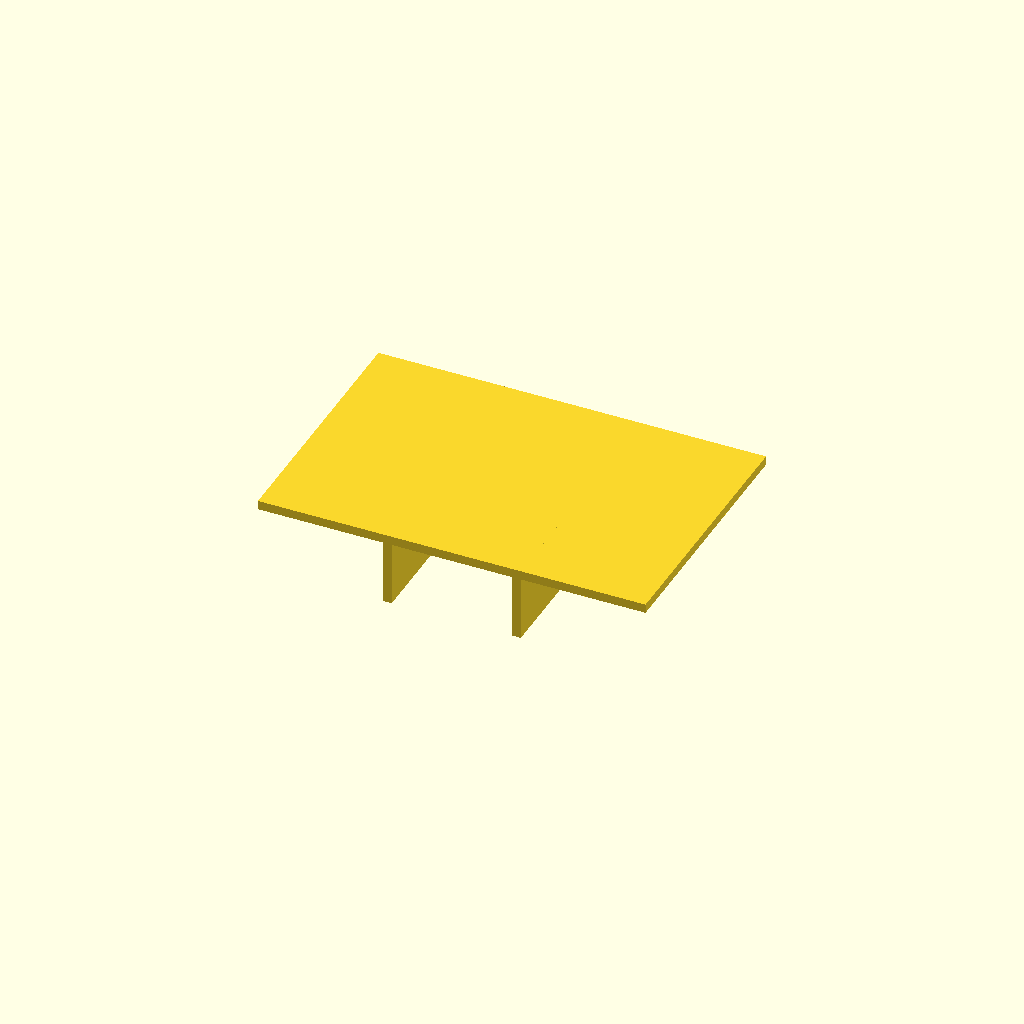
Cell 1: rendered with the file's own defaults.
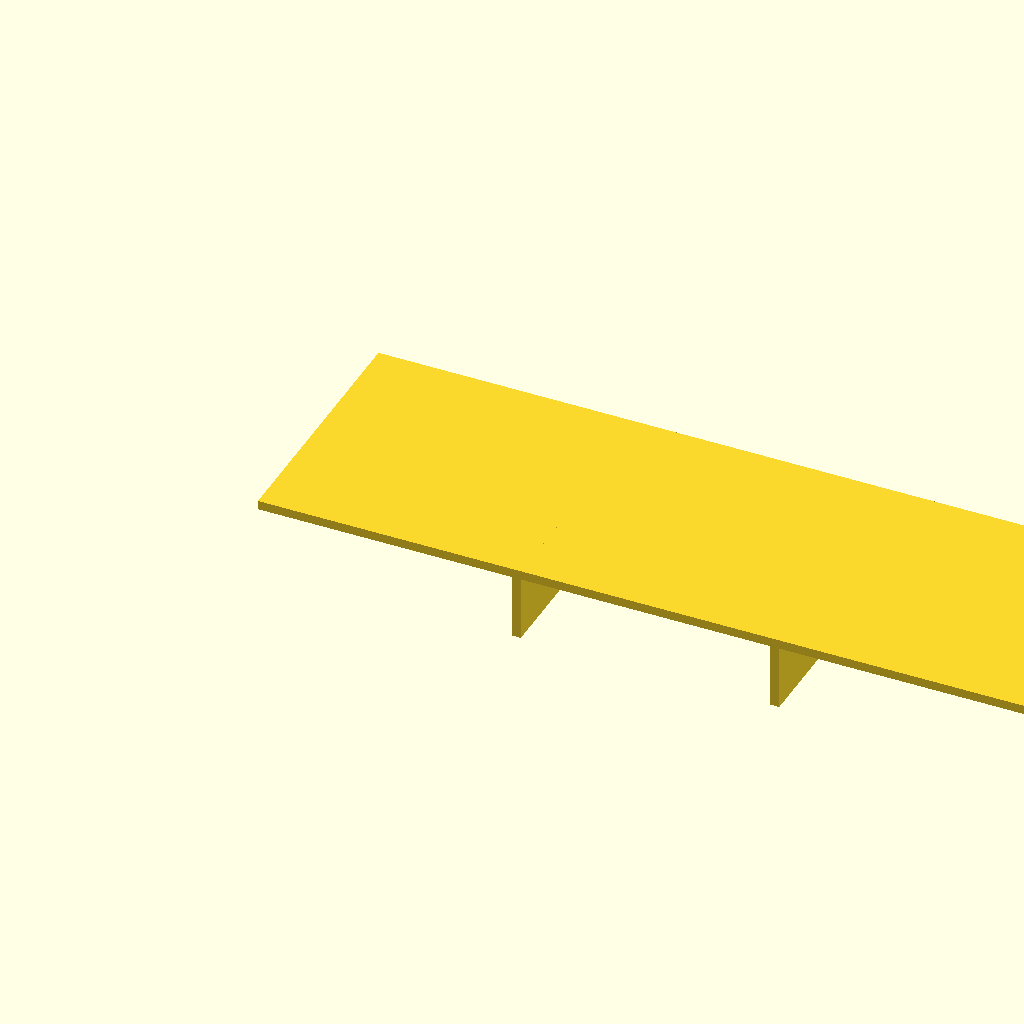
Cell 2: panel_l = 120 (everything else at default).
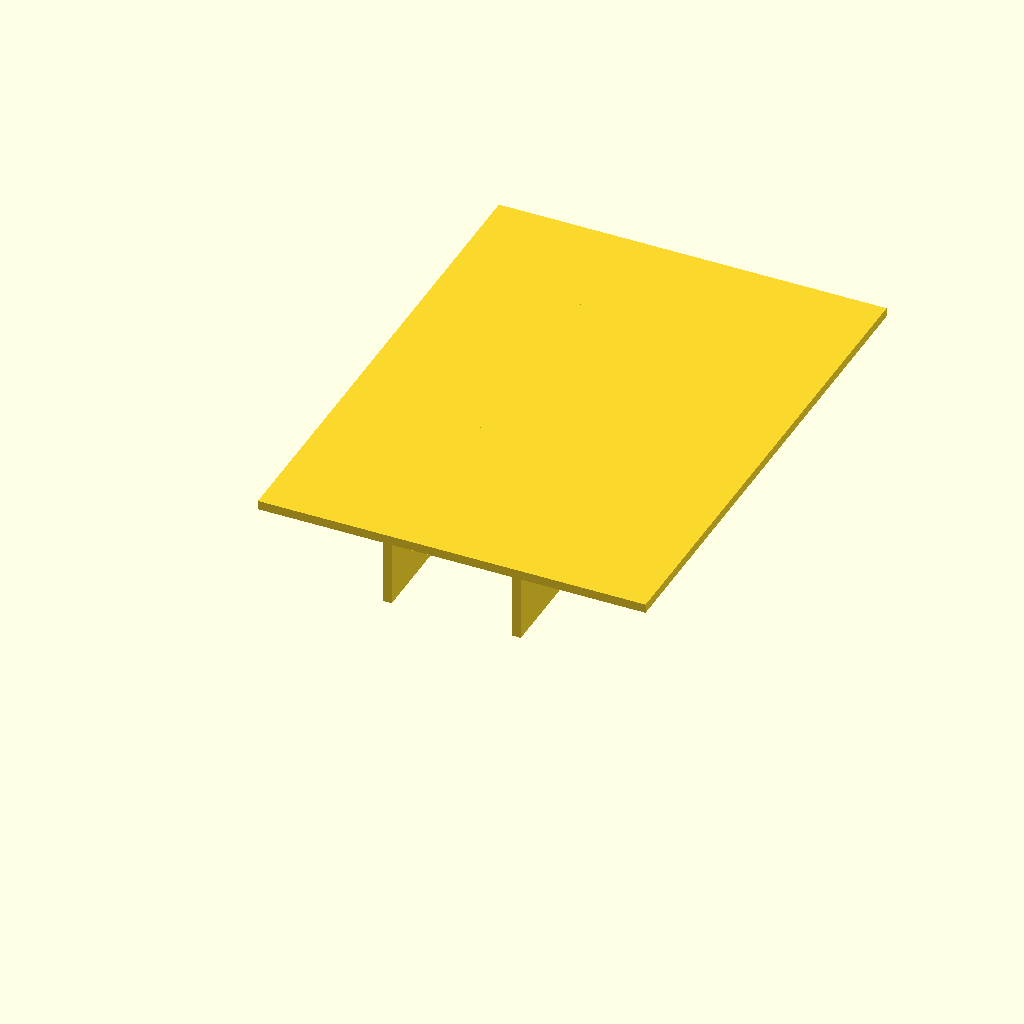
Cell 3: panel_w = 80 (everything else at default).
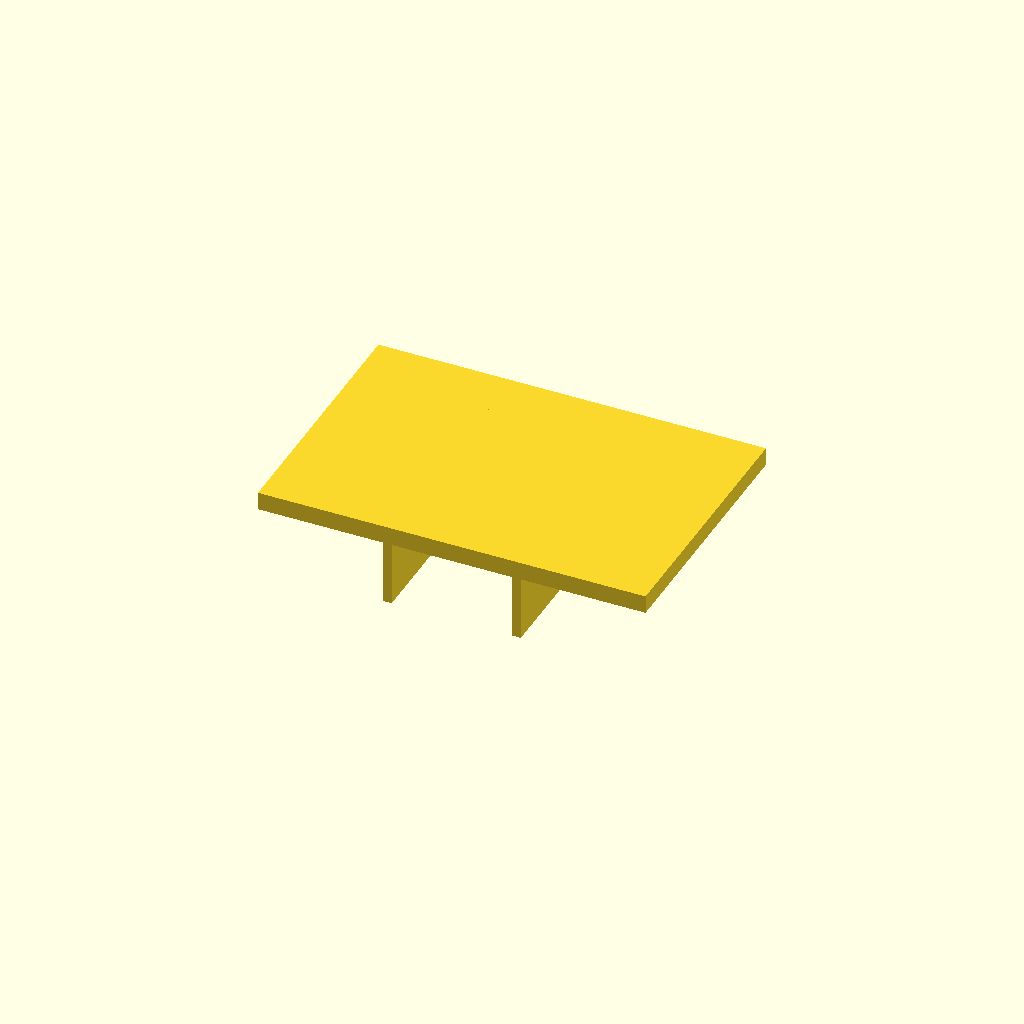
Cell 4: the same model with panel_t = 2.8.
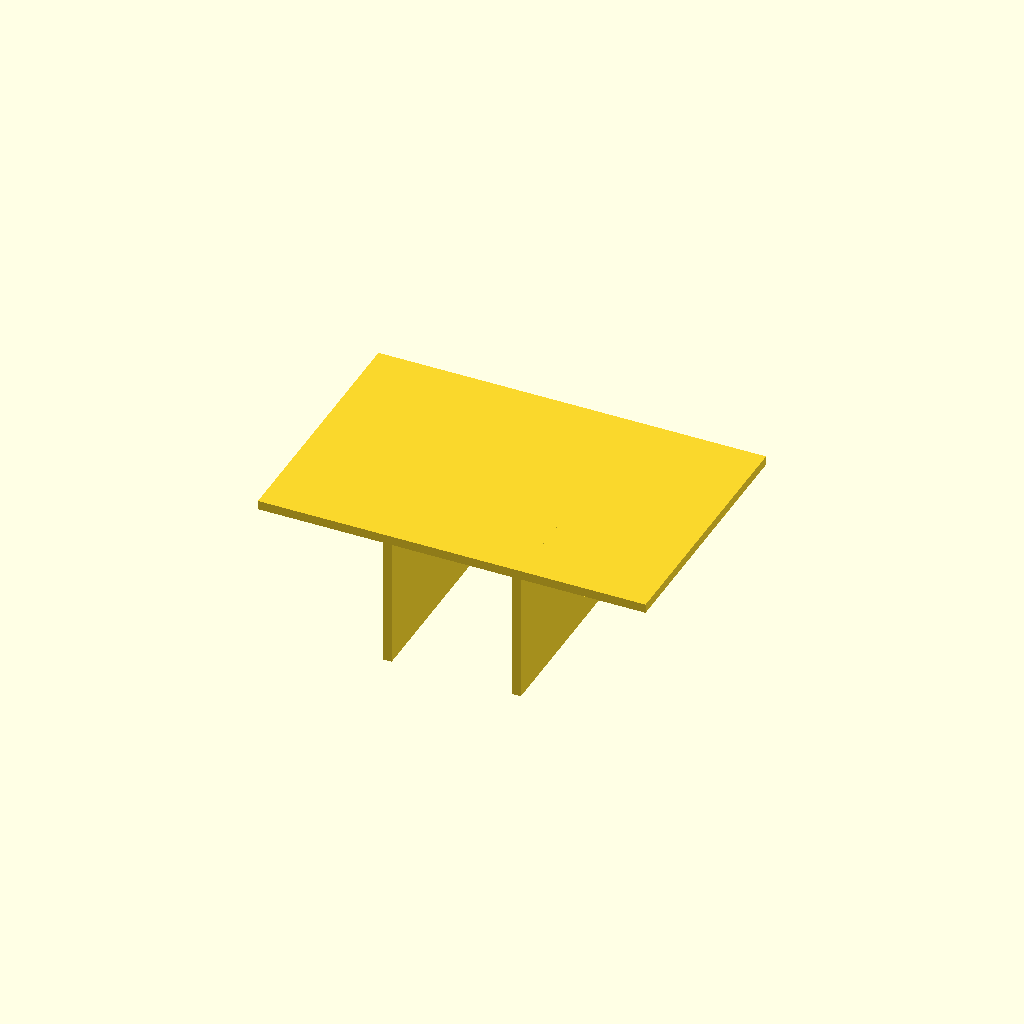
Cell 5: rib_h = 20 (everything else at default).
One fixed orthographic camera (rotation 55°, 0°, 25°; colour scheme Cornfield) for every cell.
The OpenSCAD source (optional_data/data/scale1/thinwalls/part_0062.scad):
$fn = 32;

// ----------------------------------------------------------------------
// Ribbed panel: 1.4 mm panel
// ----------------------------------------------------------------------

// --- parameters (mm) ---
panel_l = 60;             // panel length, X
panel_w = 40;             // panel width, Y
panel_t = 1.4;            // panel thickness, Z
rib_t = 1.4;              // rib thickness
rib_h = 10;               // rib height below the panel
ribs = 2;                 // number of ribs

total_h = panel_t + rib_h;  // overall height

union() {
  cube([panel_l, panel_w, panel_t]);
  for (i = [1 : ribs])
    translate([i * panel_l / (ribs + 1) - rib_t / 2, 0, -rib_h])
      cube([rib_t, panel_w, rib_h + panel_t]);
}
Parameter table extracted from the source (name, type, default, range or options):
panel_l: number, default 60
panel_w: number, default 40
panel_t: number, default 1.4
rib_t: number, default 1.4
rib_h: number, default 10
ribs: number, default 2
